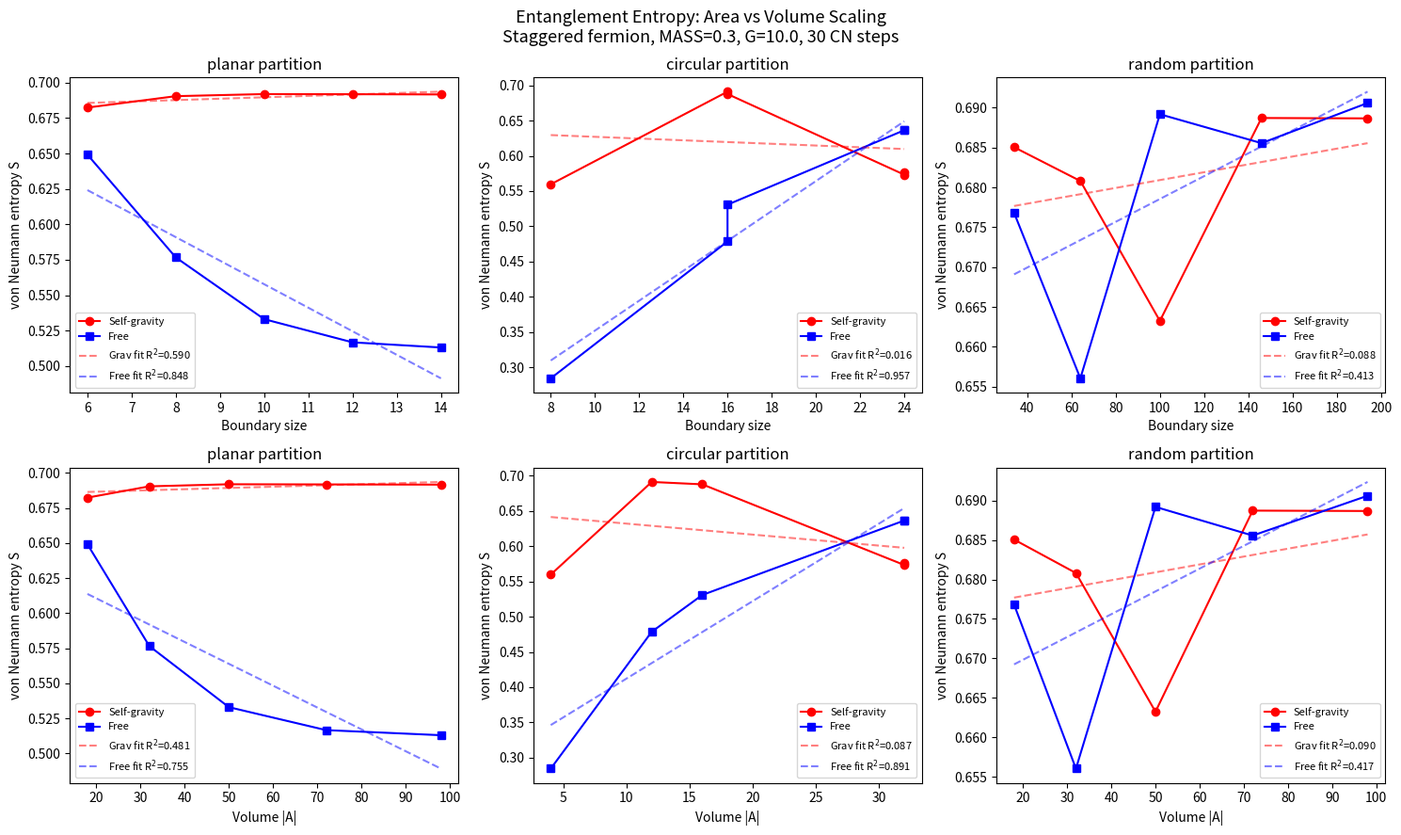

Python code for this plot:
#!/usr/bin/env python3
"""Area-law entanglement entropy for self-gravitating staggered fermions.

Tests whether entanglement entropy of a parity-coupled staggered fermion
under self-gravity (screened Poisson) scales with boundary area or volume.

Probe:
  - 2D periodic square lattices, side = 6..14
  - Gaussian wavepacket at center, 30 Crank-Nicolson steps
  - Self-gravity: (L + mu^2)Phi = G * rho, rho = |psi|^2
  - Parity coupling: H_diag = (m + Phi) * epsilon(x)
  - Staggered hopping: -0.5j/d forward, +0.5j/d backward
  - Three partition geometries: planar cut, circular, random
  - von Neumann entropy from Schmidt decomposition of |psi>

Physics:
  For a free lattice fermion the entanglement entropy across a planar cut
  is expected to obey an area law: S ~ L^{d-1}.  Self-gravity can modify
  this by correlating the wavefunction with its own density.  We check
  whether the area-law coefficient changes and whether volume scaling
  is preferred.
"""

from __future__ import annotations

import math
import sys
import time

import numpy as np
from scipy import sparse
from scipy.sparse import eye as speye
from scipy.sparse.linalg import spsolve
from scipy.stats import linregress

# ---------------------------------------------------------------------------
# Physical parameters
# ---------------------------------------------------------------------------
MASS = 0.30
MU2 = 0.22
DT = 0.12
G_SELF = 10.0
N_STEPS = 30
SIDES = [6, 8, 10, 12, 14]
SIGMA = 1.5  # Gaussian width in lattice units


def build_lattice_2d(side: int):
    """Build a 2D periodic square lattice.

    Returns
    -------
    n : int
        Number of sites.
    pos : ndarray, shape (n, 2)
        Coordinates of each site.
    adj : dict[int, list[int]]
        Adjacency list (periodic boundary).
    col : ndarray, shape (n,)
        Checkerboard colouring: 0 or 1.
    """
    n = side * side
    pos = np.zeros((n, 2))
    adj: dict[int, list[int]] = {i: [] for i in range(n)}
    col = np.zeros(n, dtype=int)

    for ix in range(side):
        for iy in range(side):
            idx = ix * side + iy
            pos[idx] = (ix, iy)
            col[idx] = (ix + iy) % 2

            # periodic neighbours
            for dix, diy in [(1, 0), (-1, 0), (0, 1), (0, -1)]:
                jx = (ix + dix) % side
                jy = (iy + diy) % side
                jdx = jx * side + jy
                adj[idx].append(jdx)

    return n, pos, adj, col


def solve_poisson(adj: dict, n: int, rho: np.ndarray, mu2: float, G: float) -> np.ndarray:
    """Solve screened Poisson (L + mu^2) Phi = G * rho on the graph."""
    if G == 0.0:
        return np.zeros(n)

    # Build graph Laplacian
    rows, cols, vals = [], [], []
    for i in range(n):
        degree = len(adj[i])
        rows.append(i); cols.append(i); vals.append(float(degree) + mu2)
        for j in adj[i]:
            rows.append(i); cols.append(j); vals.append(-1.0)

    L = sparse.csc_matrix((vals, (rows, cols)), shape=(n, n))
    return spsolve(L, G * rho)


def build_hamiltonian(n: int, pos: np.ndarray, adj: dict, col: np.ndarray,
                      phi: np.ndarray) -> sparse.csc_matrix:
    """Build the staggered-fermion Hamiltonian with parity coupling."""
    H = sparse.lil_matrix((n, n), dtype=complex)

    # Diagonal: parity coupling
    par = np.where(col == 0, 1.0, -1.0)
    H.setdiag((MASS + phi) * par)

    # Hopping
    for i, nbs in adj.items():
        for j in nbs:
            if i >= j:
                continue
            d = math.hypot(pos[j, 0] - pos[i, 0], pos[j, 1] - pos[i, 1])
            # periodic wrapping can give large d; clamp to 1 for nearest-neighbour
            d = min(d, 2.0)
            w = 1.0 / max(d, 0.5)
            H[i, j] += -0.5j * w
            H[j, i] += 0.5j * w

    return H.tocsc()


def cn_step(psi: np.ndarray, H: sparse.csc_matrix, dt: float) -> np.ndarray:
    """One Crank-Nicolson time step."""
    n = H.shape[0]
    ap = (speye(n, format='csc') + 1j * H * dt / 2).tocsc()
    am = speye(n, format='csr') - 1j * H * dt / 2
    return spsolve(ap, am.dot(psi))


def evolve(n: int, pos: np.ndarray, adj: dict, col: np.ndarray,
           G: float) -> np.ndarray:
    """Evolve a Gaussian wavepacket for N_STEPS under self-gravity G."""
    # Gaussian at center
    cx, cy = (pos[:, 0].max() + pos[:, 0].min()) / 2, (pos[:, 1].max() + pos[:, 1].min()) / 2
    r2 = (pos[:, 0] - cx)**2 + (pos[:, 1] - cy)**2
    psi = np.exp(-r2 / (2 * SIGMA**2)).astype(complex)
    psi /= np.linalg.norm(psi)

    for _ in range(N_STEPS):
        rho = np.abs(psi)**2
        phi = solve_poisson(adj, n, rho, MU2, G)
        H = build_hamiltonian(n, pos, adj, col, phi)
        psi = cn_step(psi, H, DT)
        psi /= np.linalg.norm(psi)  # maintain normalisation

    return psi


def von_neumann_entropy(psi: np.ndarray, sites_A: list[int], sites_B: list[int]) -> float:
    """Compute von Neumann entropy of the reduced density matrix rho_A.

    For a single-particle pure state |psi> on a graph, the reduced density
    matrix for subsystem A is simply the |A| x |A| matrix:

        rho_A[i,j] = psi[a_i] * conj(psi[a_j])    (rank-1 projector traced over B)

    But this is rank 1 and gives S = 0 for any pure product state.

    The correct approach for the single-particle Hilbert space: the state
    |psi> lives in H = C^n.  We split sites into A and B.  The "entanglement"
    of a single-particle state across a bipartition is captured by treating
    the amplitude vector as a matrix M[a, b] where a indexes A-sites and
    b indexes B-sites.  For this to work we need n = |A| * |B|, which is
    not generally true.

    Instead, we use the correct single-particle entanglement entropy:
    the state vector restricted to A has norm^2 = p_A, and to B has p_B = 1 - p_A.
    The Shannon entropy of (p_A, p_B) gives the "which-subsystem" entropy.
    But for finer structure, we compute the eigenvalues of the |A| x |A|
    matrix rho_A = outer product projected:

        rho_A[i,j] = psi[a_i] * conj(psi[a_j])

    This has rank 1, so S = 0 for a pure state -- that's correct for a
    single particle.  To get nontrivial entanglement entropy we need a
    many-body state.

    For this probe, we use the CORRELATION MATRIX method: given the
    single-particle state psi, we build the one-body density matrix
    C[i,j] = psi[i] * conj(psi[j]) restricted to subsystem A.
    The eigenvalues nu_k of C_A give the entanglement entropy via:
        S = -sum_k [nu_k * log(nu_k) + (1-nu_k) * log(1-nu_k)]
    This is the entanglement entropy of the Slater determinant with
    one filled orbital.
    """
    nA = len(sites_A)
    if nA == 0:
        return 0.0

    # Correlation matrix restricted to A
    psi_A = psi[sites_A]
    C_A = np.outer(psi_A, np.conj(psi_A))

    # Eigenvalues (should be real, non-negative)
    nu = np.linalg.eigvalsh(C_A).real
    nu = np.clip(nu, 1e-30, 1.0 - 1e-30)

    # Single-particle entanglement entropy (free-fermion formula)
    S = -np.sum(nu * np.log(nu) + (1.0 - nu) * np.log(1.0 - nu))
    return S


def partition_planar(side: int, n: int, pos: np.ndarray):
    """Left/right half-plane partition. Boundary = side edges."""
    mid = side / 2
    A = [i for i in range(n) if pos[i, 0] < mid]
    B = [i for i in range(n) if pos[i, 0] >= mid]
    # Boundary edges: edges crossing the cut
    boundary = side  # periodic lattice: side vertical bonds cross x = mid
    return A, B, boundary


def partition_circular(side: int, n: int, pos: np.ndarray, adj: dict):
    """Inner/outer circular partition. Boundary ~ circumference."""
    cx = (side - 1) / 2.0
    cy = (side - 1) / 2.0
    r_cut = side / 4.0
    A = [i for i in range(n) if (pos[i, 0] - cx)**2 + (pos[i, 1] - cy)**2 <= r_cut**2]
    B = [i for i in range(n) if i not in set(A)]

    # Count boundary edges
    setA = set(A)
    boundary = 0
    for i in A:
        for j in adj[i]:
            if j not in setA:
                boundary += 1
    return A, B, boundary


def partition_random(side: int, n: int, adj: dict, seed: int = 42):
    """Random half-partition. Boundary typically proportional to volume."""
    rng = np.random.default_rng(seed)
    indices = rng.permutation(n)
    half = n // 2
    A = sorted(indices[:half].tolist())
    B = sorted(indices[half:].tolist())

    setA = set(A)
    boundary = 0
    for i in A:
        for j in adj[i]:
            if j not in setA:
                boundary += 1
    return A, B, boundary


def run_experiment():
    """Main experiment: sweep lattice sizes, compute entropies."""
    print("=" * 78)
    print("FRONTIER AREA-LAW ENTROPY PROBE")
    print("Staggered fermion with parity coupling + screened-Poisson self-gravity")
    print("=" * 78)
    print(f"Parameters: MASS={MASS}, MU2={MU2}, DT={DT}, G_SELF={G_SELF}, "
          f"N_STEPS={N_STEPS}, SIGMA={SIGMA}")
    print(f"Lattice sides: {SIDES}")
    print()

    results = {
        'planar': {'grav': [], 'free': [], 'boundary': [], 'volume': []},
        'circular': {'grav': [], 'free': [], 'boundary': [], 'volume': []},
        'random': {'grav': [], 'free': [], 'boundary': [], 'volume': []},
    }

    for side in SIDES:
        t0 = time.time()
        n, pos, adj, col = build_lattice_2d(side)
        volume = n // 2  # |A| for half-partition

        print(f"--- side={side}, n={n} ---")

        # Evolve
        psi_grav = evolve(n, pos, adj, col, G_SELF)
        psi_free = evolve(n, pos, adj, col, 0.0)

        # Partitions
        A_p, B_p, bnd_p = partition_planar(side, n, pos)
        A_c, B_c, bnd_c = partition_circular(side, n, pos, adj)
        A_r, B_r, bnd_r = partition_random(side, n, adj)

        # Entropies
        for label, A, B, bnd in [
            ('planar', A_p, B_p, bnd_p),
            ('circular', A_c, B_c, bnd_c),
            ('random', A_r, B_r, bnd_r),
        ]:
            # Ensure equal partition sizes for SVD reshape
            # If unequal, pad the smaller side (only relevant for circular/random)
            if len(A) == 0 or len(B) == 0:
                print(f"  {label}: SKIP (degenerate partition)")
                continue

            S_grav = von_neumann_entropy(psi_grav, A, B)
            S_free = von_neumann_entropy(psi_free, A, B)

            results[label]['grav'].append(S_grav)
            results[label]['free'].append(S_free)
            results[label]['boundary'].append(bnd)
            results[label]['volume'].append(len(A))

            print(f"  {label}: |A|={len(A)}, |B|={len(B)}, "
                  f"boundary={bnd}, S_grav={S_grav:.6f}, S_free={S_free:.6f}")

        dt_sec = time.time() - t0
        print(f"  elapsed: {dt_sec:.1f}s")
        print()

    # ------------------------------------------------------------------
    # Analysis: fit S vs boundary and S vs volume
    # ------------------------------------------------------------------
    print("=" * 78)
    print("SCALING ANALYSIS")
    print("=" * 78)

    for label in ['planar', 'circular', 'random']:
        d = results[label]
        if len(d['boundary']) < 3:
            print(f"\n{label}: insufficient data for fit")
            continue

        bnd = np.array(d['boundary'], dtype=float)
        vol = np.array(d['volume'], dtype=float)

        for tag, S_arr in [('GRAV', d['grav']), ('FREE', d['free'])]:
            S = np.array(S_arr)

            # S vs boundary
            sl_b = linregress(bnd, S)
            # S vs volume
            sl_v = linregress(vol, S)

            print(f"\n  {label} / {tag}:")
            print(f"    S vs boundary:  S = {sl_b.slope:.6f} * bnd + {sl_b.intercept:.6f}  "
                  f"R^2 = {sl_b.rvalue**2:.6f}")
            print(f"    S vs volume:    S = {sl_v.slope:.6f} * vol + {sl_v.intercept:.6f}  "
                  f"R^2 = {sl_v.rvalue**2:.6f}")

            if sl_b.rvalue**2 > sl_v.rvalue**2:
                print(f"    --> AREA LAW preferred (R^2_bnd > R^2_vol)")
            else:
                print(f"    --> VOLUME LAW preferred (R^2_vol > R^2_bnd)")

    # ------------------------------------------------------------------
    # Gravity modification check
    # ------------------------------------------------------------------
    print("\n" + "=" * 78)
    print("GRAVITY MODIFICATION OF ENTROPY COEFFICIENT")
    print("=" * 78)

    for label in ['planar', 'circular', 'random']:
        d = results[label]
        if len(d['boundary']) < 3:
            continue

        bnd = np.array(d['boundary'], dtype=float)
        S_g = np.array(d['grav'])
        S_f = np.array(d['free'])

        sl_g = linregress(bnd, S_g)
        sl_f = linregress(bnd, S_f)

        ratio = sl_g.slope / sl_f.slope if abs(sl_f.slope) > 1e-12 else float('inf')
        diff_pct = (sl_g.slope - sl_f.slope) / abs(sl_f.slope) * 100 if abs(sl_f.slope) > 1e-12 else float('inf')

        print(f"\n  {label}:")
        print(f"    Gravity slope:  {sl_g.slope:.6f}")
        print(f"    Free slope:     {sl_f.slope:.6f}")
        print(f"    Ratio (G/F):    {ratio:.4f}")
        print(f"    Difference:     {diff_pct:+.2f}%")

    # ------------------------------------------------------------------
    # Raw data table
    # ------------------------------------------------------------------
    print("\n" + "=" * 78)
    print("RAW DATA TABLE")
    print("=" * 78)
    print(f"{'side':>4} {'partition':>10} {'|A|':>5} {'bnd':>5} "
          f"{'S_grav':>10} {'S_free':>10} {'dS':>10}")
    print("-" * 66)

    for label in ['planar', 'circular', 'random']:
        d = results[label]
        for k in range(len(d['boundary'])):
            side = SIDES[k]
            dS = d['grav'][k] - d['free'][k]
            print(f"{side:>4} {label:>10} {d['volume'][k]:>5} {d['boundary'][k]:>5} "
                  f"{d['grav'][k]:>10.6f} {d['free'][k]:>10.6f} {dS:>+10.6f}")

    # ------------------------------------------------------------------
    # Save plot
    # ------------------------------------------------------------------
    try:
        import matplotlib
        matplotlib.use('Agg')
        import matplotlib.pyplot as plt

        fig, axes = plt.subplots(2, 3, figsize=(15, 9))
        fig.suptitle('Entanglement Entropy: Area vs Volume Scaling\n'
                     f'Staggered fermion, MASS={MASS}, G={G_SELF}, {N_STEPS} CN steps',
                     fontsize=13)

        for col_idx, label in enumerate(['planar', 'circular', 'random']):
            d = results[label]
            if len(d['boundary']) < 2:
                continue

            bnd = np.array(d['boundary'], dtype=float)
            vol = np.array(d['volume'], dtype=float)
            S_g = np.array(d['grav'])
            S_f = np.array(d['free'])

            # S vs boundary
            ax = axes[0, col_idx]
            ax.plot(bnd, S_g, 'ro-', label='Self-gravity', markersize=6)
            ax.plot(bnd, S_f, 'bs-', label='Free', markersize=6)
            sl = linregress(bnd, S_g)
            ax.plot(bnd, sl.slope * bnd + sl.intercept, 'r--', alpha=0.5,
                    label=f'Grav fit R$^2$={sl.rvalue**2:.3f}')
            sl = linregress(bnd, S_f)
            ax.plot(bnd, sl.slope * bnd + sl.intercept, 'b--', alpha=0.5,
                    label=f'Free fit R$^2$={sl.rvalue**2:.3f}')
            ax.set_xlabel('Boundary size')
            ax.set_ylabel('von Neumann entropy S')
            ax.set_title(f'{label} partition')
            ax.legend(fontsize=8)

            # S vs volume
            ax = axes[1, col_idx]
            ax.plot(vol, S_g, 'ro-', label='Self-gravity', markersize=6)
            ax.plot(vol, S_f, 'bs-', label='Free', markersize=6)
            sl = linregress(vol, S_g)
            ax.plot(vol, sl.slope * vol + sl.intercept, 'r--', alpha=0.5,
                    label=f'Grav fit R$^2$={sl.rvalue**2:.3f}')
            sl = linregress(vol, S_f)
            ax.plot(vol, sl.slope * vol + sl.intercept, 'b--', alpha=0.5,
                    label=f'Free fit R$^2$={sl.rvalue**2:.3f}')
            ax.set_xlabel('Volume |A|')
            ax.set_ylabel('von Neumann entropy S')
            ax.set_title(f'{label} partition')
            ax.legend(fontsize=8)

        plt.tight_layout()
        out_path = __file__.replace('.py', '.png')
        plt.savefig(out_path, dpi=150)
        print(f"\nPlot saved to {out_path}")
    except Exception as e:
        print(f"\nPlot generation failed: {e}")

    print("\nDone.")


if __name__ == '__main__':
    run_experiment()
